Run: headless pygame with SDL's dummy video driver; simulated clock (each Clock.tick advances the game by its frame time, no real sleeping); random seed 0; keys injected as events and as key.get_pressed() state; no mouse input.
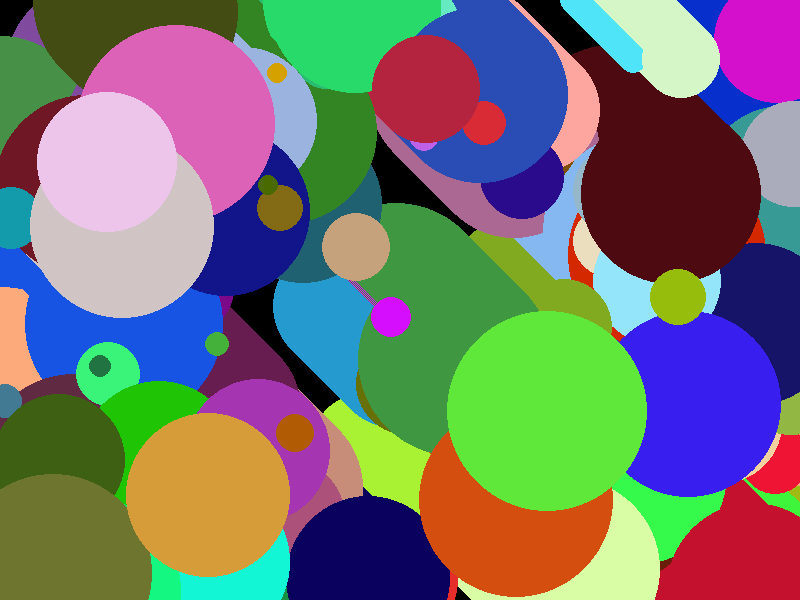
Frame 1 of 4 · flips 1–60 · no input
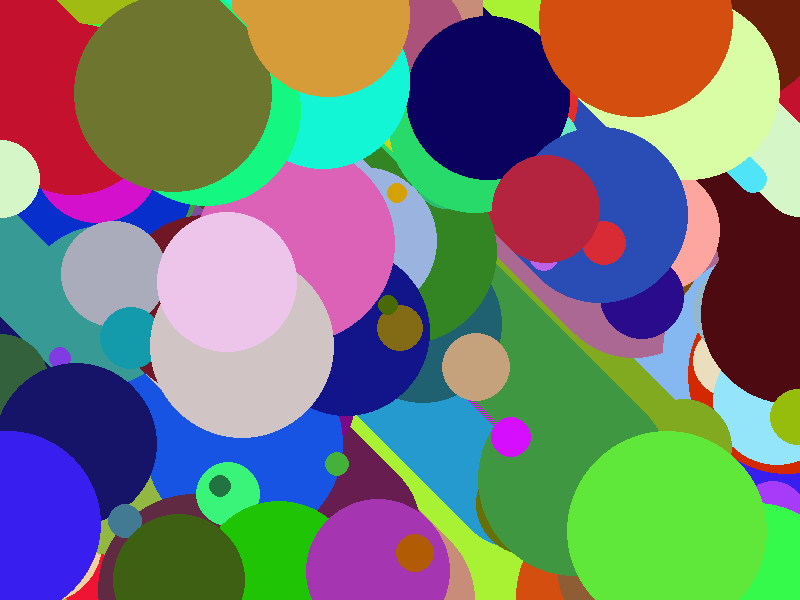
Frame 2 of 4 · flips 61–180 · tapped SPACE, RETURN · held RIGHT (→), D
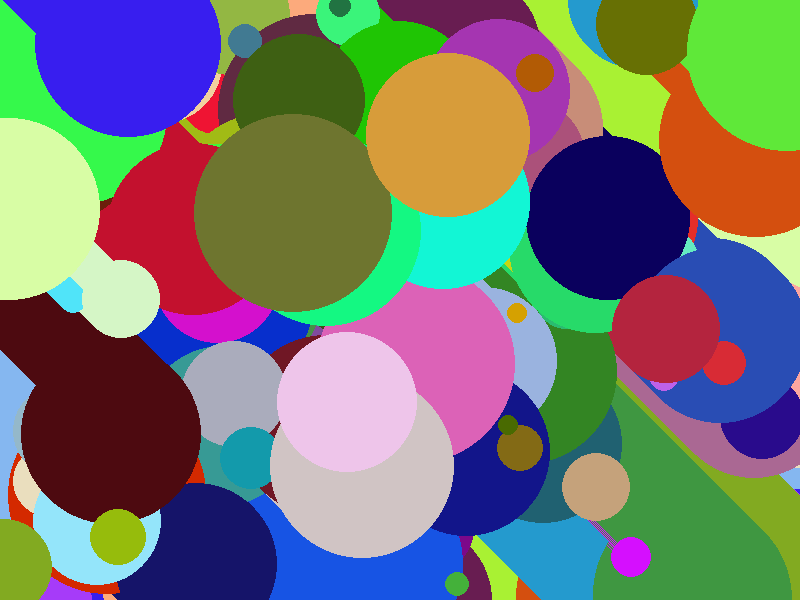
Frame 3 of 4 · flips 181–300 · held DOWN (↓), S
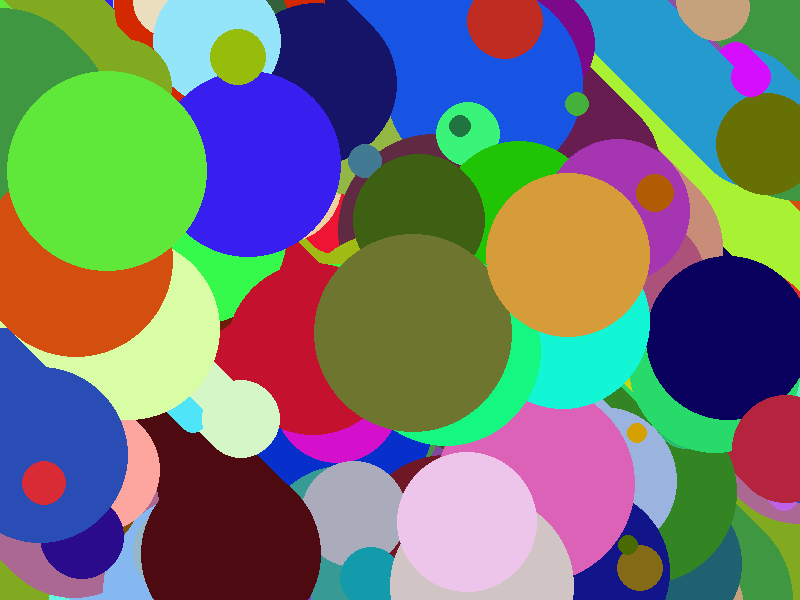
Frame 4 of 4 · flips 301–420 · held LEFT (←), A, UP (↑), W

The pygame program that drew these frames:

# RainingDots.py
import random
import pygame

pygame.init()
screen = pygame.display.set_mode([800,600])
keep_going = True
timer = pygame.time.Clock()
colors = [0]*100
locations = [0]*100
sizes = [0]*100

# Store random values in colors, locations, sizes
for n in range(100):
    colors[n] =  (random.randint(0, 255), random.randint(0, 255),random.randint(0, 255),)
    locations[n] = (random.randint(0,800), random.randint(0,600))
    sizes[n] = random.randint(10, 100)

while keep_going:
    for event in pygame.event.get():
        if event.type == pygame.QUIT:
            keep_going = False
    for n in range(100):
        pygame.draw.circle(screen, colors[n], locations[n], sizes[n])
        new_x = locations[n][0] + 1
        new_y = locations[n][1] + 1
        locations[n] = (new_x, new_y)
        if new_x > 800:
            new_x -= 800
        if new_y > 600:
            new_y -= 600
        locations[n] = (new_x, new_y)
    pygame.display.update() 
    timer.tick(60)
pygame.quit()
